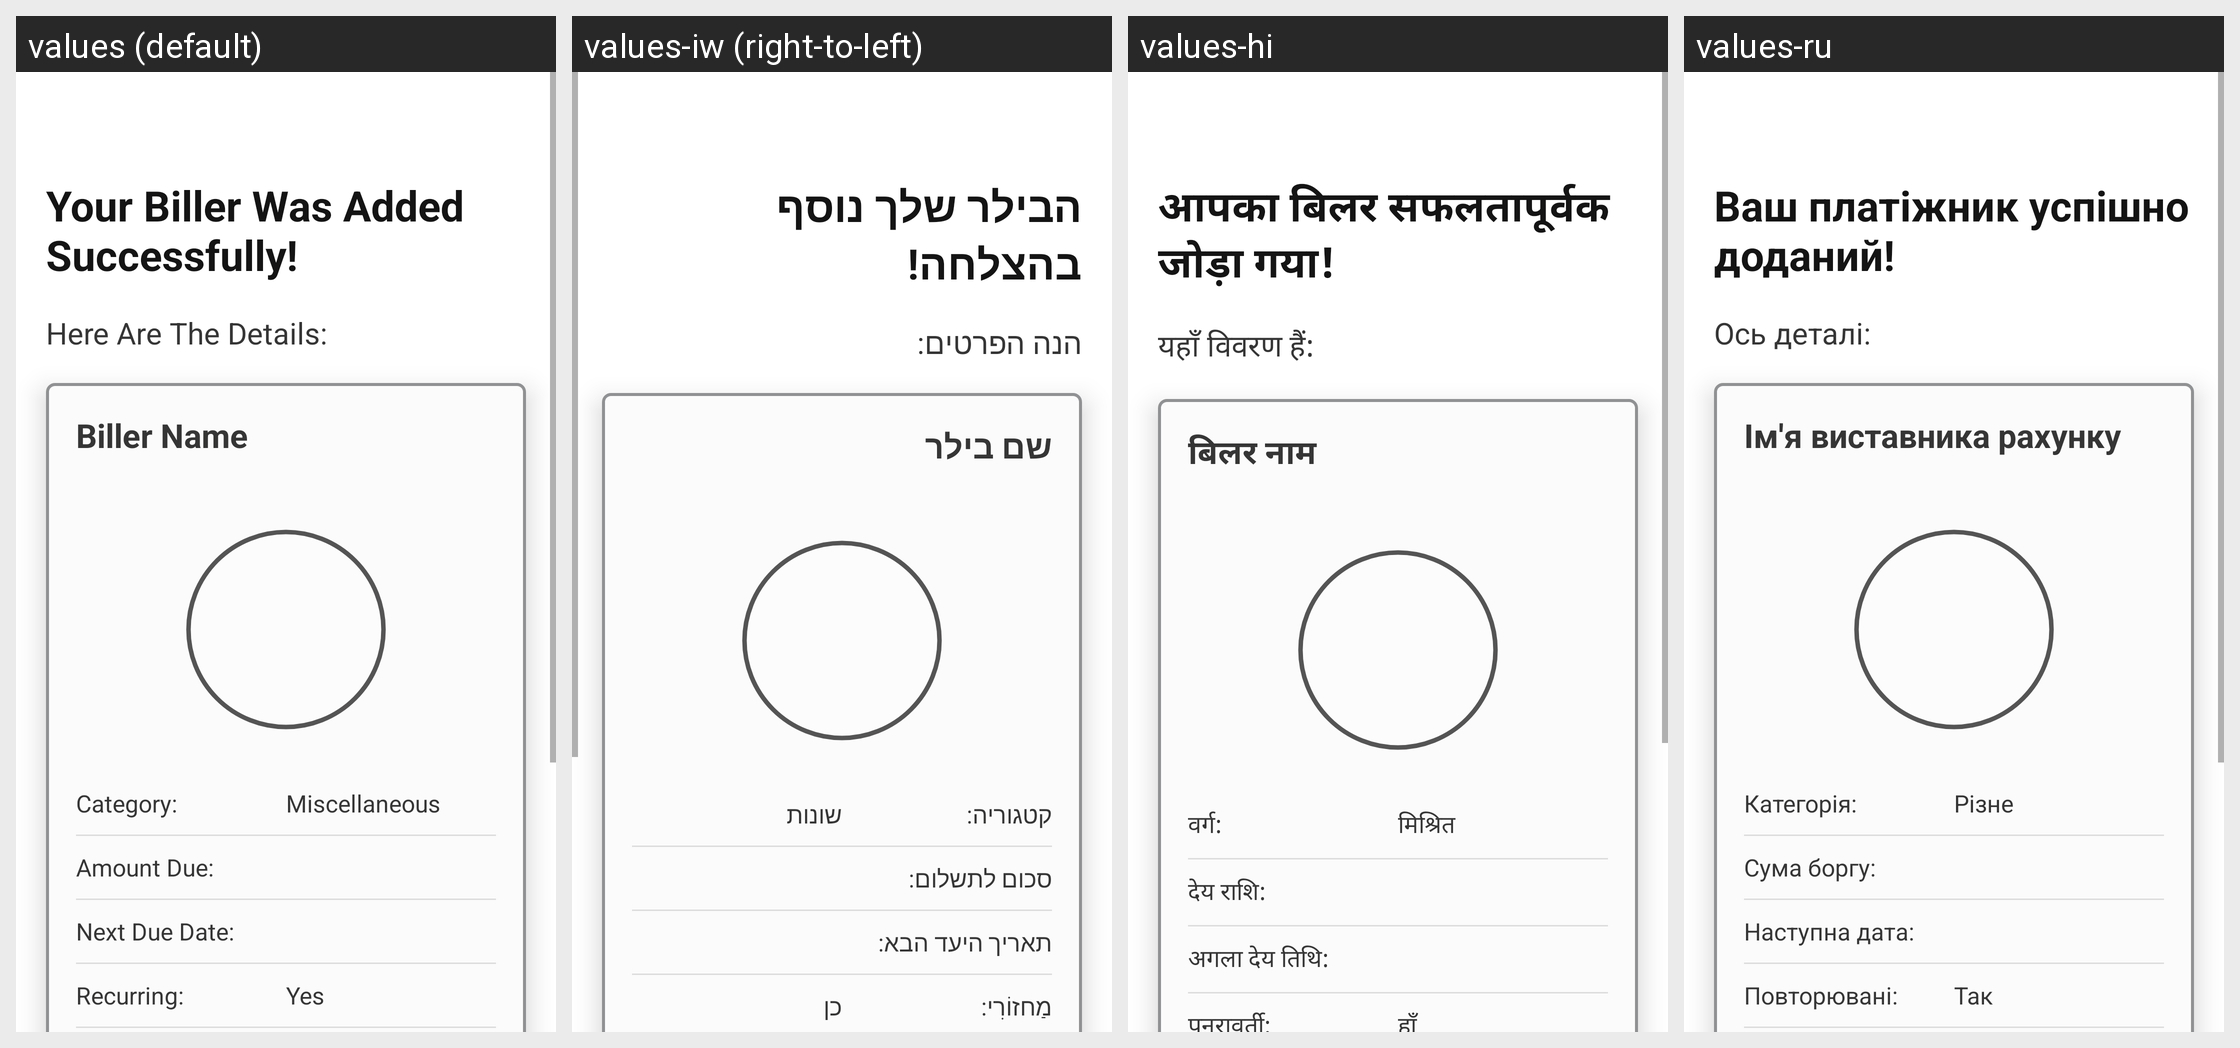

Strings drawn on this Android screen and how each of the app's shown locales translates them:
Android screen res/layout/activity_biller_added.xml rendered under 4 locales, left to right: values (default), values-iw (right-to-left), values-hi, values-ru. Device: Nexus 5 (rendered at 1080×1920; each locale shown at half size, 540×960, under a caption strip naming it); theme Theme.BillTracker.
Other locales in the repository, not shown: values-de, values-es, values-fr, values-it, values-ja, values-zh.
Strings drawn on this screen, with the default value and each locale's value (text and hints the layout hard-codes, and strings that could not be matched under every locale, appear in the picture but are not listed):

billerAddedSuccessfully
  values: Your Biller Was Added Successfully!
  values-iw: הבילר שלך נוסף בהצלחה!
  values-hi: आपका बिलर सफलतापूर्वक जोड़ा गया!
  values-ru: Ваш платіжник успішно доданий!

hereAreTheDetails
  values: Here Are The Details:
  values-iw: הנה הפרטים:
  values-hi: यहाँ विवरण हैं:
  values-ru: Ось деталі:

billerName
  values: Biller Name
  values-iw: שם בילר
  values-hi: बिलर नाम
  values-ru: Ім'я виставника рахунку

category
  values: Category:
  values-iw: קטגוריה:
  values-hi: वर्ग:
  values-ru: Категорія:

miscellaneous
  values: Miscellaneous
  values-iw: שונות
  values-hi: मिश्रित
  values-ru: Різне

amountDue
  values: Amount Due:
  values-iw: סכום לתשלום:
  values-hi: देय राशि:
  values-ru: Сума боргу:

nextDueDate
  values: Next Due Date:
  values-iw: תאריך היעד הבא:
  values-hi: अगला देय तिथि:
  values-ru: Наступна дата:

recurring
  values: Recurring:
  values-iw: מַחזוֹרִי:
  values-hi: पुनरावर्ती:
  values-ru: Повторювані:

yes
  values: Yes
  values-iw: כן
  values-hi: हाँ
  values-ru: Так
